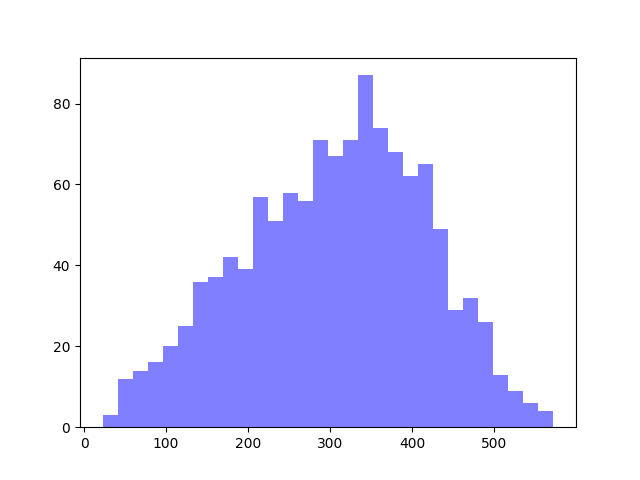

The table this chart was drawn from, first rows:
3, 605, 798, 583
3, 541, 735, 733
3, 486, 629, 883
3, 599, 886, 479
3, 544, 696, 592
3, 644, 586, 626
3, 317, 898, 633
3, 319, 884, 888
3, 469, 708, 897
3, 264, 628, 828
3, 320, 761, 552
3, 335, 828, 893
3, 360, 666, 543
3, 490, 645, 710
3, 588, 586, 913
3, 359, 801, 564
3, 253, 835, 891
3, 251, 779, 517
3, 514, 813, 678
3, 365, 590, 564
3, 382, 545, 570
3, 434, 562, 817
3, 641, 542, 839
3, 522, 669, 614
3, 219, 557, 639
3, 342, 681, 783
3, 539, 782, 854
3, 383, 587, 546
3, 311, 825, 545
3, 561, 511, 873
3, 205, 557, 849
3, 609, 734, 616
3, 528, 788, 535
3, 595, 640, 502
3, 355, 578, 764
3, 360, 772, 558
3, 238, 570, 816
3, 517, 594, 670
3, 303, 666, 832
3, 573, 656, 846
3, 559, 578, 545
3, 393, 768, 757
3, 513, 602, 744
3, 290, 574, 524
3, 604, 776, 597
3, 272, 486, 501
3, 541, 616, 911
3, 207, 727, 810
3, 477, 854, 732
3, 585, 834, 545
3, 418, 496, 839
3, 566, 680, 816
3, 355, 715, 841
3, 347, 896, 813
3, 542, 831, 906
3, 406, 852, 632
3, 216, 755, 556
3, 378, 488, 532
3, 359, 619, 621
3, 273, 867, 919
3, 201, 747, 850
... 1,139 more rows
